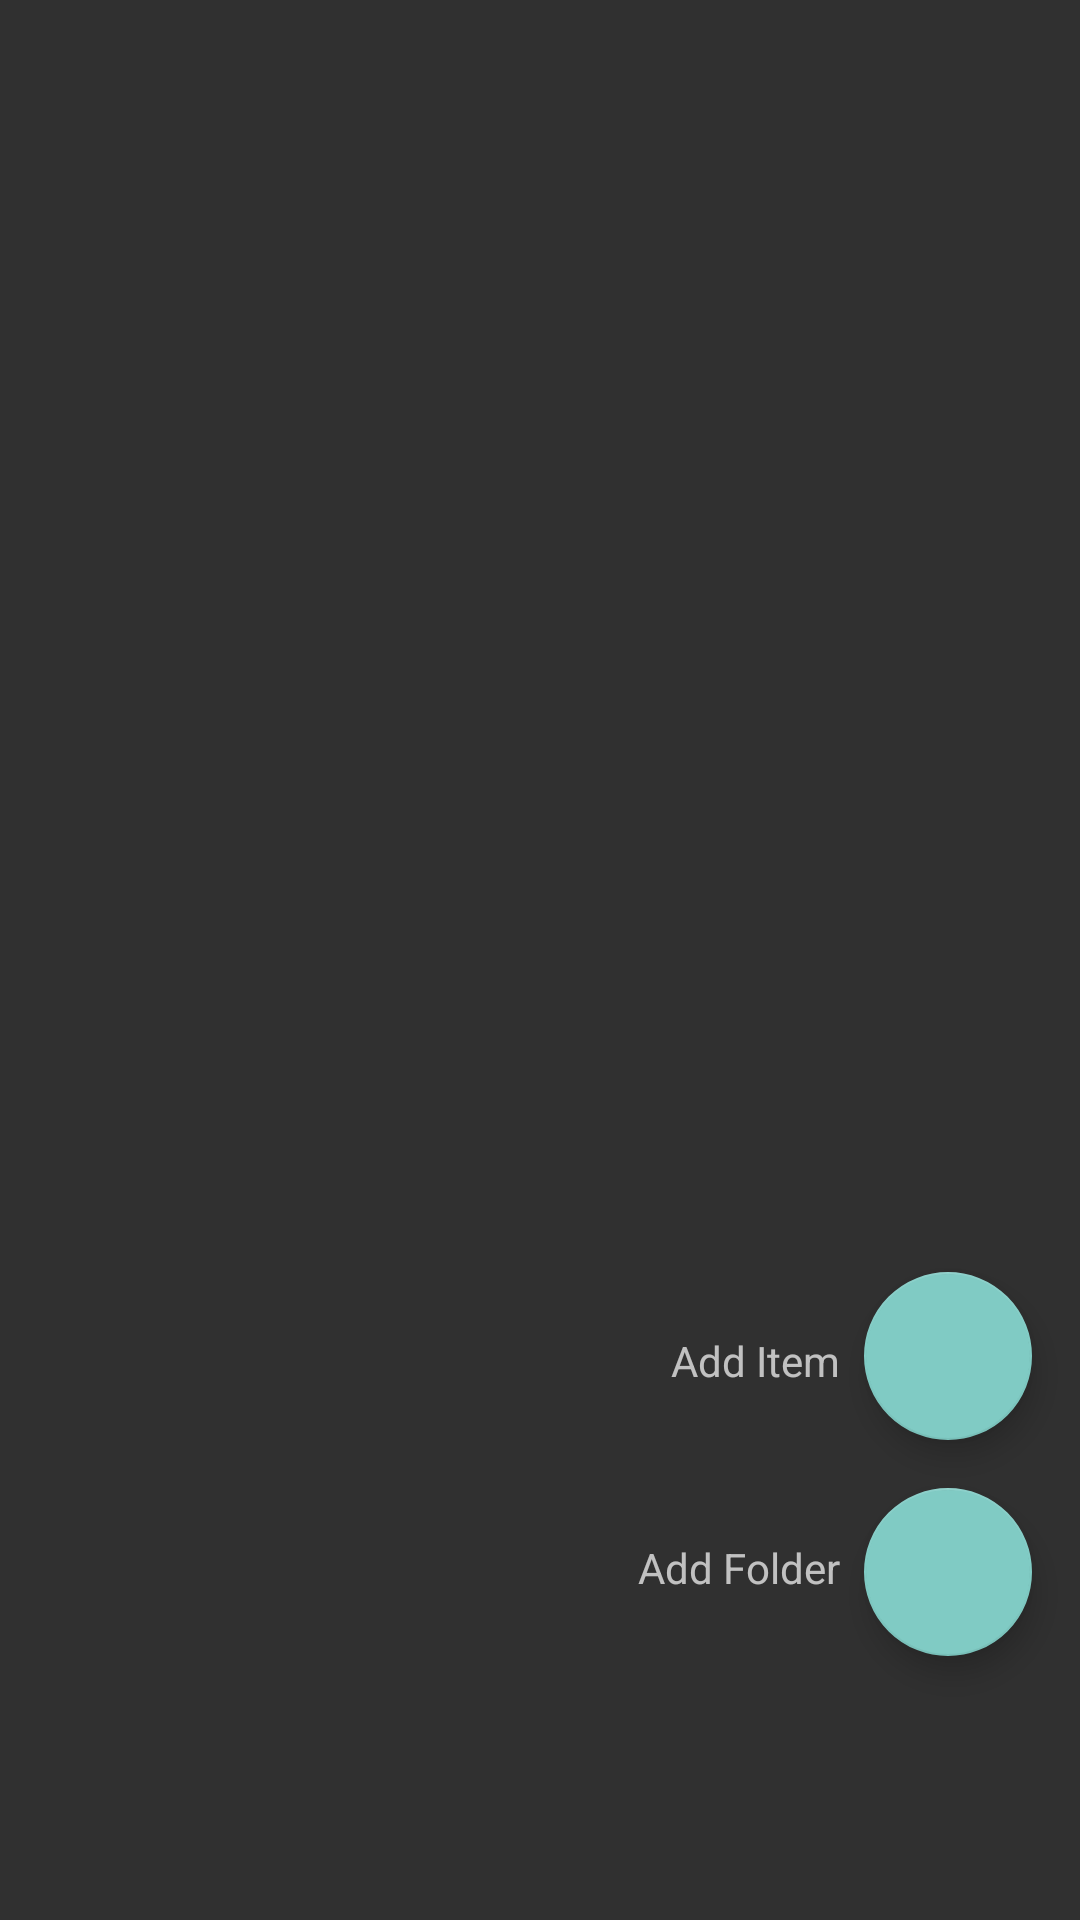

Layout XML and referenced resources for this Android screen:
<!-- AndroidManifest.xml: application theme AppTheme -->
<!-- res/layout/fab_menu_options.xml -->
<?xml version="1.0" encoding="utf-8"?>
<android.support.constraint.ConstraintLayout xmlns:android="http://schemas.android.com/apk/res/android"
    xmlns:app="http://schemas.android.com/apk/res-auto"
    xmlns:tools="http://schemas.android.com/tools"
    android:id="@+id/fabLayout"
    android:layout_width="match_parent"
    android:layout_height="match_parent"
    android:alpha="1">

    <ImageView
        android:id="@+id/greyBgrndImageView"
        android:layout_width="match_parent"
        android:layout_height="match_parent"
        android:alpha="1"
        app:layout_constraintBottom_toBottomOf="parent"
        app:layout_constraintEnd_toEndOf="parent"
        app:layout_constraintHorizontal_bias="0.0"
        app:layout_constraintStart_toStartOf="parent"
        app:layout_constraintTop_toTopOf="parent"
        app:layout_constraintVertical_bias="0.0"
        app:srcCompat="@android:color/darker_gray" />

    <android.support.design.widget.FloatingActionButton
        android:id="@+id/fabAddItem"
        android:layout_width="wrap_content"
        android:layout_height="wrap_content"
        android:layout_marginBottom="16dp"
        android:layout_marginEnd="16dp"
        android:src="@drawable/ic_inbox_white_24dp"
        android:onClick="AddItemFabClick"
        app:backgroundTint="?attr/colorAccent"
        app:layout_constraintBottom_toTopOf="@+id/fabAddFolder"
        app:layout_constraintEnd_toEndOf="parent" />

    <android.support.design.widget.FloatingActionButton
        android:id="@+id/fabAddFolder"
        android:layout_width="wrap_content"
        android:layout_height="wrap_content"
        android:layout_marginBottom="88dp"
        android:layout_marginEnd="16dp"
        android:src="@drawable/ic_create_new_folder_white_24dp"
        app:backgroundTint="?attr/colorAccent"
        app:layout_constraintBottom_toBottomOf="parent"
        app:layout_constraintEnd_toEndOf="parent" />

    <TextView
        android:id="@+id/addItemTextView"
        android:layout_width="wrap_content"
        android:layout_height="wrap_content"
        android:layout_marginBottom="50dp"
        android:layout_marginEnd="8dp"
        android:text="Add Item"
        app:layout_constraintBottom_toTopOf="@+id/addFolderTextView"
        app:layout_constraintEnd_toStartOf="@+id/fabAddItem" />

    <TextView
        android:id="@+id/addFolderTextView"
        android:layout_width="wrap_content"
        android:layout_height="wrap_content"
        android:layout_marginBottom="108dp"
        android:layout_marginEnd="8dp"
        android:text="Add Folder"
        app:layout_constraintBottom_toBottomOf="parent"
        app:layout_constraintEnd_toStartOf="@+id/fabAddFolder" />

</android.support.constraint.ConstraintLayout>
<!-- resources referenced by this layout -->
<resources>
  <style name="AppTheme" parent="Theme.AppCompat">
          
          
          
          
  
      </style>
</resources>
